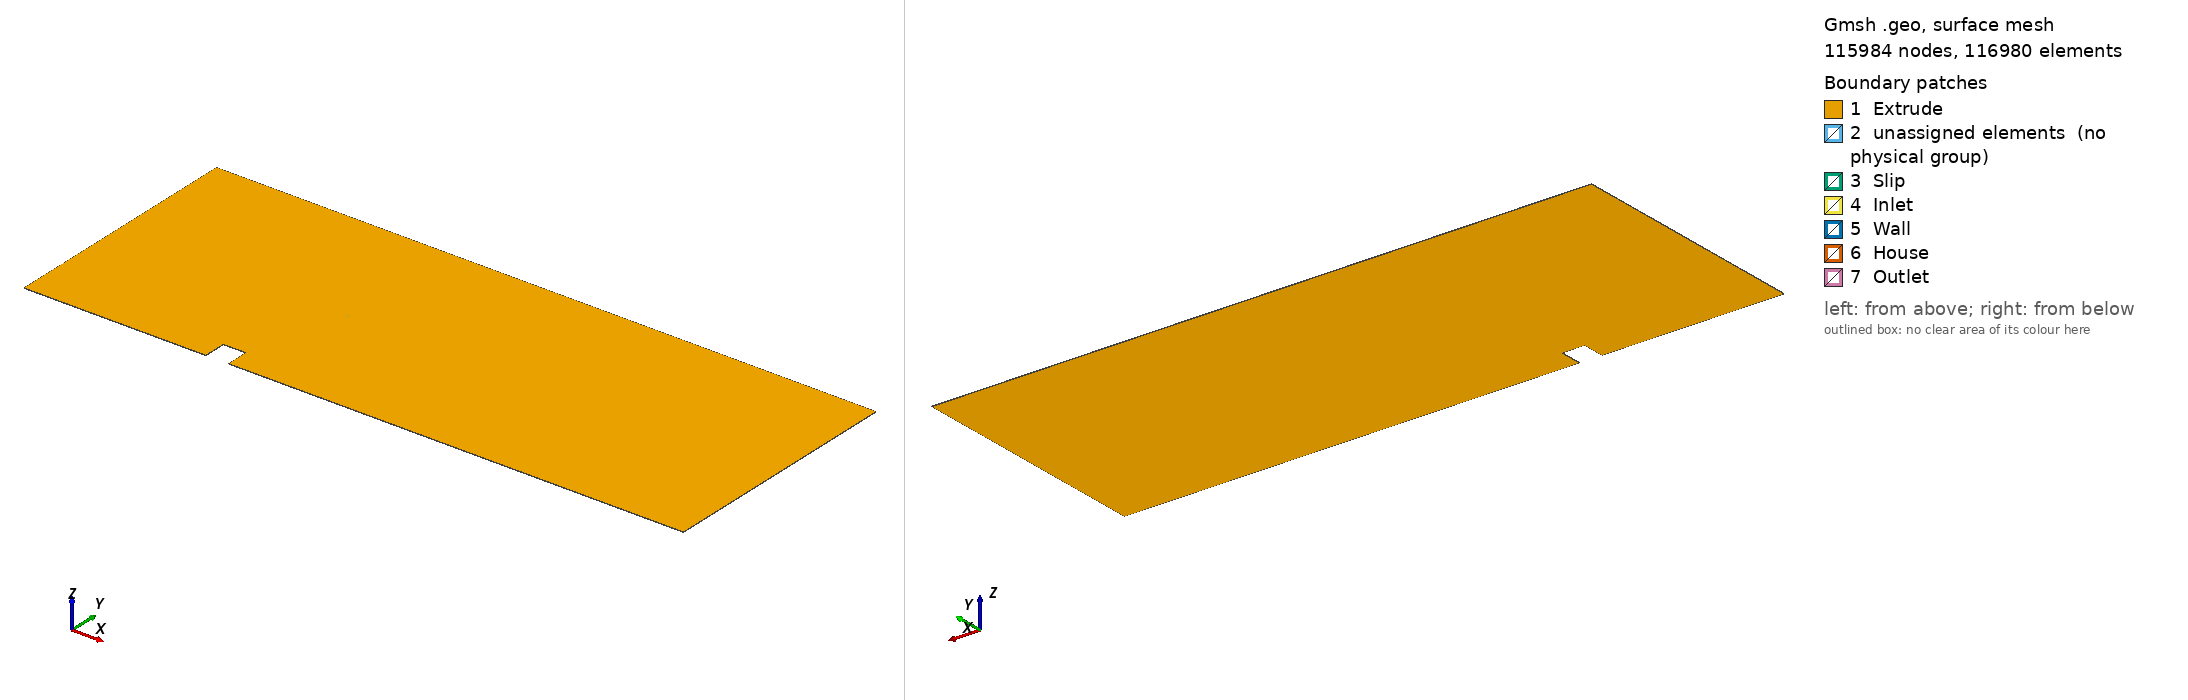

Gmsh geometry script, surface-meshed: 115984 nodes, 116980 surface elements. Boundary patches (legend numbers): 1 Extrude, 2 unassigned elements (no physical group), 3 Slip, 4 Inlet, 5 Wall, 6 House, 7 Outlet. Left view from above one corner, right view from below the opposite corner. Legend entries are the model's physical surfaces; 'unassigned elements' are surfaces in no physical group. The drawing asked Gmsh for element sizes between 1% and 20% of the model's largest extent; the script's own settings can give other sizes.

=== camada_limite.geo (drawn) ===
d = 400;
l = 50;
L = d+21*l;
h = 500+l;
off = 60;
half_division = off/20;

Point(1) = {0, 0, 0, 0};
Point(2) = {0, h, 0, 0};
Point(3) = {L, h, 0, 0};
Point(4) = {L, 0, 0, 0};

Point(5) = {d, 0, 0, 0};
Point(6) = {d, l, 0, 0};
Point(7) = {d+l, l, 0, 0};
Point(8) = {d+l, 0, 0, 0};

Point(9) = {d-off,0,0,0};
Point(10) = {d-off,l+off,0,0};
Point(11) = {d+l+off,l+off,0,0};
Point(12) = {d+l+off,0,0,0};

Point(13) = {d-off,h,0,0};
Point(14) = {d+l+off,h,0,0};
Point(15) = {0,l+off,0,0};
Point(16) = {L,l+off,0,0};

Point(17) = {d-half_division,0,0,0};
Point(18) = {d-half_division,l+half_division,0,0};
Point(19) = {d+l+half_division,l+half_division,0,0};
Point(20) = {d+l+half_division,0,0,0};

Line(4) = {1, 9};
Line(6) = {5, 6};
Line(7) = {6, 7};
Line(8) = {7, 8};
Line(10) = {12, 11};
Line(12) = {10, 11};
Line(13) = {10, 9};
Line(15) = {4, 12};
Line(16) = {1, 15};
Line(17) = {15, 2};
Line(18) = {2, 13};
Line(19) = {13, 14};
Line(20) = {14, 3};
Line(21) = {3, 16};
Line(22) = {16, 4};
Line(23) = {16, 11};
Line(24) = {14, 11};
Line(25) = {13, 10};
Line(26) = {10, 15};
Line(27) = {5, 17};
Line(28) = {17, 9};
Line(29) = {17, 18};
Line(30) = {18, 19};
Line(31) = {19, 20};
Line(32) = {20, 8};
Line(33) = {20, 12};
Line(34) = {11, 19};
Line(35) = {18, 10};
Line(36) = {18, 6};
Line(37) = {7, 19};

Curve Loop(1) = {13, -28, 29, 35};
Plane Surface(1) = {1};
Curve Loop(2) = {6, -36, -29, -27};
Plane Surface(2) = {2};
Curve Loop(3) = {7, 37, -30, 36};
Plane Surface(3) = {3};
Curve Loop(4) = {8, -32, -31, -37};
Plane Surface(4) = {4};
Curve Loop(5) = {34, 31, 33, 10};
Plane Surface(5) = {5};
Curve Loop(6) = {30, -34, -12, -35};
Plane Surface(6) = {6};
Curve Loop(7) = {23, -10, -15, -22};
Plane Surface(7) = {7};
Curve Loop(8) = {24, -23, -21, -20};
Plane Surface(8) = {8};
Curve Loop(9) = {12, -24, -19, 25};
Plane Surface(9) = {9};
Curve Loop(10) = {18, 25, 26, 17};
Plane Surface(10) = {10};
Curve Loop(11) = {4, -13, 26, -16};
Plane Surface(11) = {11};

Transfinite Surface {1} = {9, 10, 18, 17};
Transfinite Surface {2} = {17, 18, 6, 5};
Transfinite Surface {3} = {6, 18, 19, 7};
Transfinite Surface {4} = {8, 7, 19, 20};
Transfinite Surface {5} = {20, 19, 11, 12};
Transfinite Surface {6} = {18, 10, 11, 19};
Transfinite Surface {7} = {12, 11, 16, 4};
Transfinite Surface {8} = {11, 14, 3, 16};
Transfinite Surface {9} = {10, 13, 14, 11};
Transfinite Surface {10} = {15, 2, 13, 10};
Transfinite Surface {11} = {1, 15, 10, 9};

Physical Surface("Wall", 1) = {182, 192, 274, 120};
Physical Surface("Inlet", 2) = {102,80};
Physical Surface("Outlet", 3) = {278, 252};
Physical Surface("Slip", 4) = {68,54,256};
Physical Surface("Extrude", 5) = {103,81,59,191,169,125,147,235,213,257,279,1,2,3,4,5,6,7,8,9,10,11};
Physical Surface("House",6) = {200,222,134};
Physical Volume("Fluid",7) = {1,2,3,4,5,6,7,8,9,10,11};

outside_house = 200;
house_eles = 100;
world_eles = 60;

a = 1.015;
b = 1.02;
c = 1.02;
d = 1.03;

ea = 75;
eb = 6;

ec = 100;
ed = 50;

ee = 100;

Transfinite Curve {16, 13, 29, 6, 8, 31, 10, 22} = ea Using Progression 1;
Transfinite Curve {27, 36, 37, 32} = eb Using Progression 1;
Transfinite Curve {7, 30, 12, 19} = ec Using Progression 1;

Transfinite Curve {28, 35, 33} = ed Using Progression a;
Transfinite Curve {34} = ed Using Progression 1/a;

Transfinite Curve {26} = ee Using Progression b;
Transfinite Curve {4,18} = ee Using Progression 1/b;

Transfinite Curve {17} = ee Using Progression c;
Transfinite Curve {25, 24, 21} = ee Using Progression 1/c;

Transfinite Curve {20} = ee Using Progression d;
Transfinite Curve {15, 23} = ee Using Progression 1/d;

Recombine Surface {10, 9, 11, 1, 3, 2, 6, 5, 7, 4, 8};

Extrude {0, 0, 1} {
  Surface{9}; Surface{10}; Surface{11};
  Surface{5}; Surface{4};
  Surface{6}; Surface{1};
  Surface{2}; Surface{3};
  Surface{8}; Surface{7};
  Layers {1}; Recombine;
}
